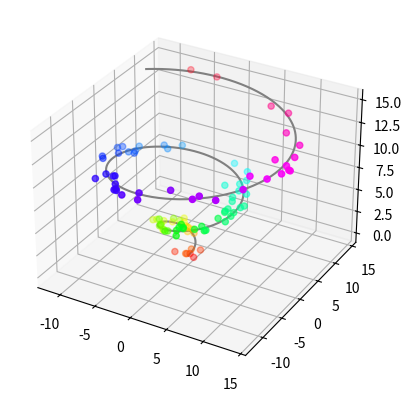

Reproduce this figure in Python.
## This is course material for Introduction to Python Scientific Programming
## Example code: plot_3D.py
# [redacted]
##
## (c) Copyright 2020. Intelligent Racing Inc. Not permitted for commercial use

from mpl_toolkits import mplot3d
import numpy as np
import matplotlib.pyplot as plt

fig = plt.figure()
ax = plt.axes(projection="3d")

z_line = np.linspace(0, 15, 1000)
x_line = np.cos(z_line)*z_line
y_line = np.sin(z_line)*z_line
ax.plot3D(x_line, y_line, z_line, 'gray')

z_points = 15 * np.random.random(100)
x_points = np.cos(z_points)*z_points + 1 * np.random.randn(100)
y_points = np.sin(z_points)*z_points + 1 * np.random.randn(100)
ax.scatter3D(x_points, y_points, z_points, c=z_points, cmap='hsv')

plt.show()